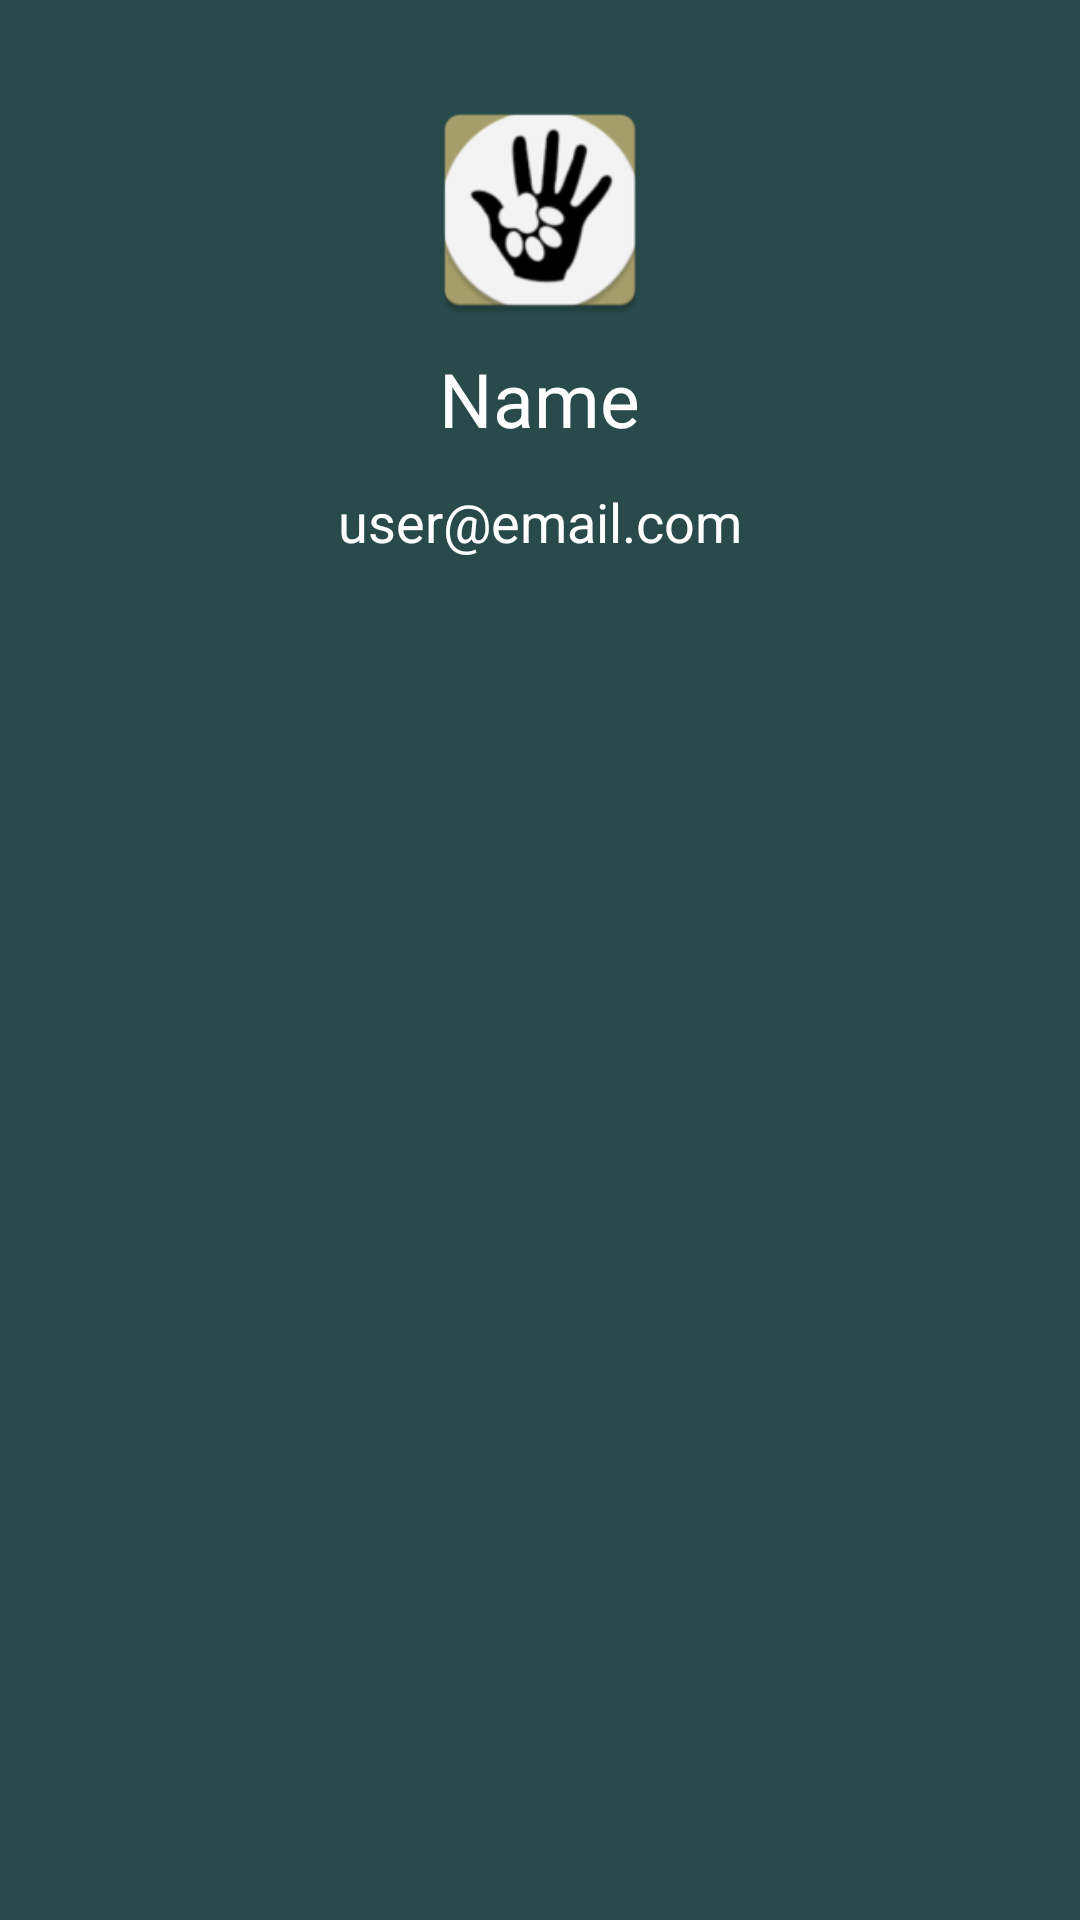

Reconstruct the res/layout file that produces this screen, plus the resources it refers to.
<!-- AndroidManifest.xml: application theme AppTheme -->
<!-- res/layout/navdrawer_header.xml -->
<?xml version="1.0" encoding="utf-8"?>
<RelativeLayout xmlns:android="http://schemas.android.com/apk/res/android"
    android:layout_width="match_parent"
    android:layout_height="220dp"
    android:background="@color/colorPrimaryDark"
    android:orientation="vertical"
    android:theme="@style/ThemeOverlay.AppCompat.Dark">

    <ImageView
        android:id="@+id/nav_icon"
        android:layout_width="80dp"
        android:layout_height="80dp"
        android:layout_centerHorizontal="true"
        android:layout_marginTop="30dp"
        android:src="@mipmap/ic_launcher" />

    <TextView
        android:id="@+id/nav_username"
        android:layout_width="wrap_content"
        android:layout_height="wrap_content"
        android:layout_below="@id/nav_icon"
        android:layout_centerHorizontal="true"
        android:padding="6dp"
        android:text="Name"
        android:textColor="#FFFFFF"
        android:textAppearance="@style/Base.TextAppearance.AppCompat.Body1"
        android:textSize="25sp" />

    <TextView
        android:id="@+id/nav_email"
        android:layout_width="wrap_content"
        android:layout_height="wrap_content"
        android:layout_below="@+id/nav_username"
        android:layout_centerHorizontal="true"
        android:layout_marginStart="10dp"
        android:padding="6dp"
        android:text="user@email.com"
        android:textColor="#FFFFFF"
        android:textAppearance="@style/Base.TextAppearance.AppCompat.Body1"
        android:textSize="18sp" />

</RelativeLayout>
<!-- resources referenced by this layout -->
<resources>
  <color name="colorPrimaryDark">#D9042C2C</color>
  <!-- mipmap ic_launcher: png bitmap (mipmap-hdpi, 3998 bytes) -->
  <style name="AppTheme" parent="Theme.AppCompat.Light.NoActionBar">
          
          <item name="colorPrimary">@color/colorPrimary</item>
          <item name="colorPrimaryDark">@color/colorPrimaryDark</item>
          <item name="colorAccent">@color/colorAccent</item>
      </style>
  <color name="colorPrimary">#006072</color>
  <color name="colorAccent">#03312E</color>
</resources>
